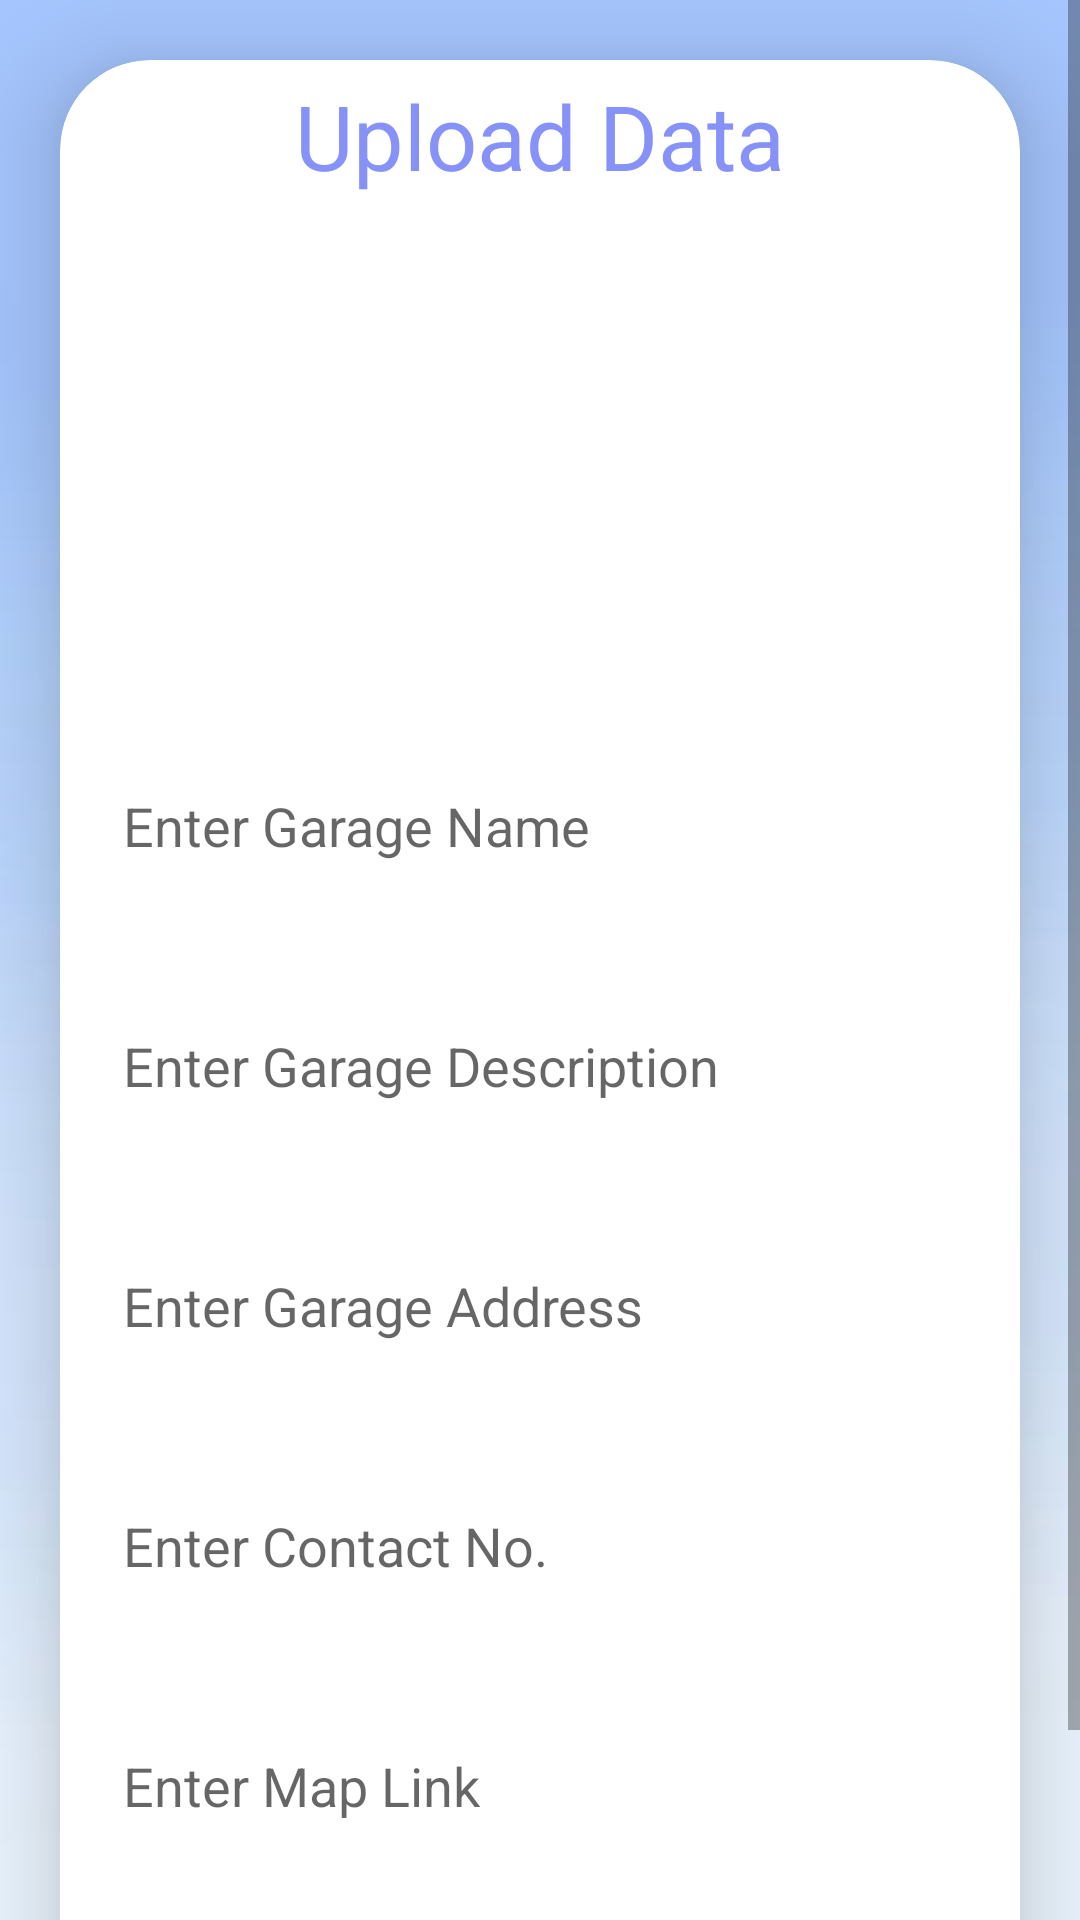

Android layout source for this screen:
<!-- AndroidManifest.xml: application theme Theme.FTCL -->
<!-- res/layout/activity_upload.xml -->
<?xml version="1.0" encoding="utf-8"?>
<ScrollView xmlns:android="http://schemas.android.com/apk/res/android"
    xmlns:app="http://schemas.android.com/apk/res-auto"
    xmlns:tools="http://schemas.android.com/tools"
    android:layout_width="match_parent"
    android:layout_height="match_parent"
    android:orientation="vertical"
    android:background="@drawable/back5"
    tools:context=".UploadActivity">

        <androidx.cardview.widget.CardView
            android:layout_width="wrap_content"
            android:layout_height="wrap_content"
            android:layout_marginStart="20dp"
            android:layout_marginTop="20dp"
            android:layout_marginEnd="20dp"
            android:layout_marginBottom="20dp"
            android:padding="40dp"
            app:cardCornerRadius="30dp"
            app:cardElevation="20dp">
            <ScrollView
                android:layout_width="wrap_content"
                android:layout_height="wrap_content">
        <LinearLayout
            android:layout_width="match_parent"
            android:layout_height="match_parent"
            android:layout_gravity="center_horizontal"
            android:background="@drawable/lavender_border"
            android:orientation="vertical"
            android:padding="5dp">

            <TextView
                android:layout_width="match_parent"
                android:layout_height="wrap_content"
                android:text="Upload Data"
                android:textAlignment="center"
                android:textColor="@color/lavender"
                android:textSize="30sp" />

            <ImageView
                android:id="@+id/uploadImage"
                android:layout_width="370dp"
                android:layout_height="150dp"
                android:layout_marginTop="10dp"
                android:scaleType="fitXY"
                android:src="@drawable/uploadimg" />

            <EditText
                android:id="@+id/uploadName"
                android:layout_width="match_parent"
                android:layout_height="60dp"
                android:layout_marginTop="20dp"
                android:background="@drawable/lavender_border"
                android:gravity="start|center_vertical"
                android:hint="Enter Garage Name"
                android:padding="16dp"
                android:textColor="@color/lavender" />


            <EditText
                android:id="@+id/uploadDesc"
                android:layout_width="match_parent"
                android:layout_height="60dp"
                android:layout_marginTop="20dp"
                android:background="@drawable/lavender_border"
                android:gravity="start|center_vertical"
                android:hint="Enter Garage Description"
                android:padding="16dp"
                android:textColor="@color/lavender" />

            <EditText
                android:id="@+id/uploadAddress"
                android:layout_width="match_parent"
                android:layout_height="60dp"
                android:layout_marginTop="20dp"
                android:background="@drawable/lavender_border"
                android:gravity="start|center_vertical"
                android:hint="Enter Garage Address"
                android:padding="16dp"
                android:textColor="@color/lavender" />

            <EditText
                android:id="@+id/uploadPhone"
                android:layout_width="match_parent"
                android:layout_height="60dp"
                android:layout_marginTop="20dp"
                android:background="@drawable/lavender_border"
                android:gravity="start|center_vertical"
                android:hint="Enter Contact No."
                android:padding="16dp"
                android:textColor="@color/lavender" />

            <EditText
                android:id="@+id/uploadMap"
                android:layout_width="match_parent"
                android:layout_height="60dp"
                android:layout_marginTop="20dp"
                android:background="@drawable/lavender_border"
                android:gravity="start|center_vertical"
                android:hint="Enter Map Link"
                android:padding="16dp"
                android:textColor="@color/lavender" />

            <Button
                android:id="@+id/saveButton"
                android:layout_width="match_parent"
                android:layout_height="60dp"
                android:layout_marginTop="20dp"
                android:text="Save"
                android:textSize="18sp"
                app:cornerRadius="20dp" />


        </LinearLayout>

            </ScrollView>
</androidx.cardview.widget.CardView>

    </ScrollView>
<!-- resources referenced by this layout -->
<resources>
  <color name="lavender">#8692F7</color>
  <!-- drawable back5: jpeg bitmap (drawable, 9934 bytes) -->
  <style name="Theme.FTCL" parent="Theme.MaterialComponents.Light.NoActionBar">
          
          <item name="colorPrimary">@color/lavender</item>
          <item name="colorPrimaryVariant">@color/lavender</item>
          <item name="colorOnPrimary">@color/white</item>
          
          <item name="colorSecondary">@color/teal_200</item>
          <item name="colorSecondaryVariant">@color/teal_700</item>
          <item name="colorOnSecondary">@color/black</item>
          
          <item name="android:statusBarColor">?attr/colorPrimaryVariant</item>
          
      </style>
  <color name="white">#FFFFFFFF</color>
  <color name="teal_200">#FF03DAC5</color>
  <color name="teal_700">#FF018786</color>
  <color name="black">#FF000000</color>
</resources>
